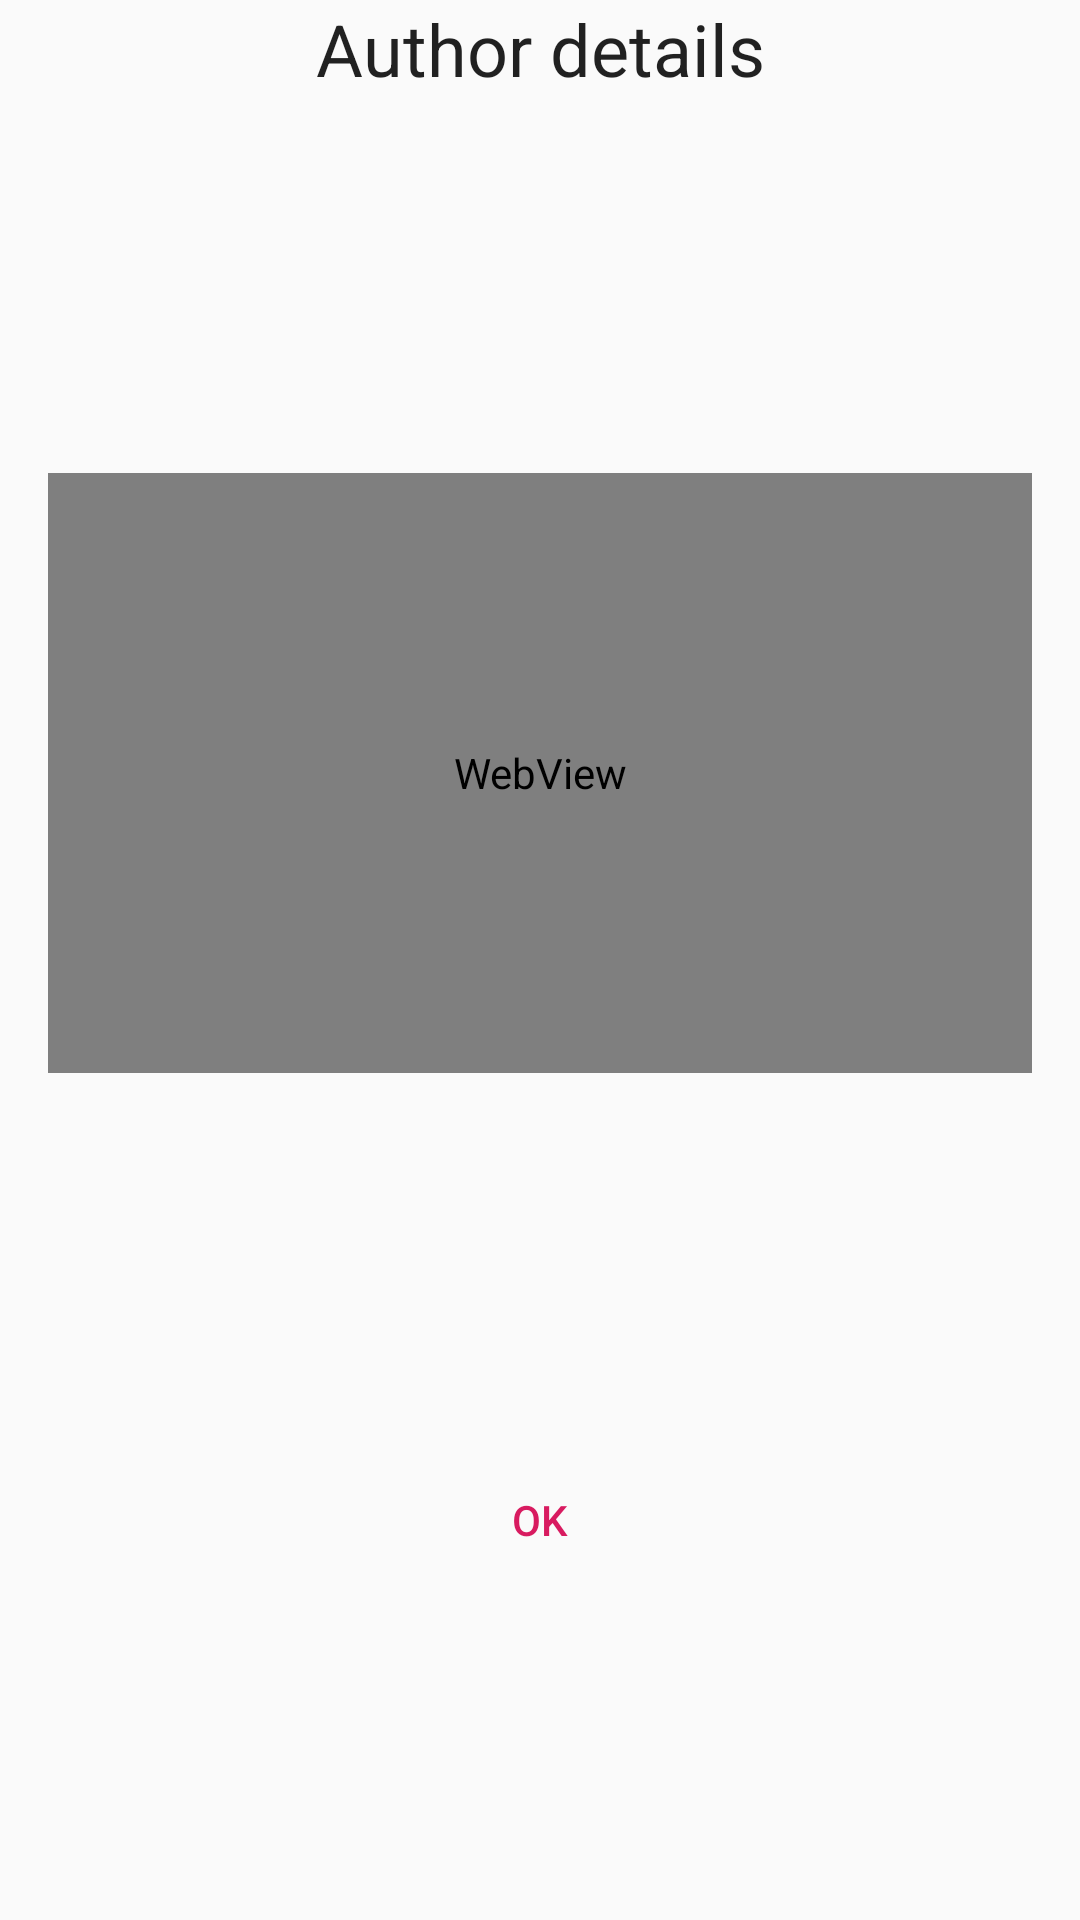

Produce the Android XML layout that renders to this screen, including the resource entries it uses.
<!-- AndroidManifest.xml: application theme AppTheme -->
<!-- res/layout/dialog_author_details.xml -->
<?xml version="1.0" encoding="utf-8"?>
<android.support.constraint.ConstraintLayout xmlns:android="http://schemas.android.com/apk/res/android"
  xmlns:app="http://schemas.android.com/apk/res-auto"
  xmlns:tools="http://schemas.android.com/tools"
  android:layout_width="match_parent"
  android:layout_height="match_parent">

  <TextView
    android:id="@+id/tvTitle"
    style="@style/Base.TextAppearance.AppCompat.Headline"
    android:layout_width="match_parent"
    android:layout_height="wrap_content"
    android:gravity="center"
    android:text="@string/author_details" />

  <WebView
    android:id="@+id/webView"
    android:layout_width="match_parent"
    android:layout_height="@dimen/dialog_webview_height"
    android:layout_marginLeft="@dimen/activity_horizontal_margin"
    android:layout_marginTop="@dimen/activity_vertical_margin"
    android:layout_marginRight="@dimen/activity_horizontal_margin"
    android:layout_marginBottom="@dimen/activity_vertical_margin"
    app:layout_constraintTop_toBottomOf="@id/tvTitle"
    app:layout_constraintBottom_toTopOf="@+id/btnOk" />

  <Button
    android:id="@+id/btnOk"
    style="@style/Widget.AppCompat.Button.Borderless.Colored"
    android:layout_width="wrap_content"
    android:layout_height="wrap_content"
    android:text="@string/ok"
    app:layout_constraintBottom_toBottomOf="parent"
    app:layout_constraintLeft_toLeftOf="parent"
    app:layout_constraintRight_toRightOf="parent"
    app:layout_constraintTop_toBottomOf="@id/webView" />


</android.support.constraint.ConstraintLayout>
<!-- resources referenced by this layout -->
<resources>
  <dimen name="activity_horizontal_margin">16dp</dimen>
  <dimen name="activity_vertical_margin">16dp</dimen>
  <dimen name="dialog_webview_height">200dp</dimen>
  <string name="author_details">Author details</string>
  <string name="ok">OK</string>
  <style name="AppTheme" parent="Theme.AppCompat.Light.NoActionBar">
      
      <item name="colorPrimary">@color/colorPrimary</item>
      <item name="colorPrimaryDark">@color/colorPrimaryDark</item>
      <item name="colorAccent">@color/colorAccent</item>
    </style>
  <color name="colorPrimary">#008577</color>
  <color name="colorPrimaryDark">#00574B</color>
  <color name="colorAccent">#D81B60</color>
</resources>
